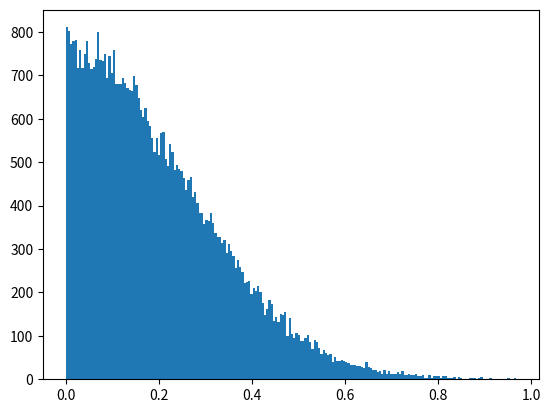

Generate this figure with matplotlib:
from random import random
from math import *

"""def distrib_aléa (inf,sup) :
    return (sup-inf)*random() + inf

for _ in range(10):
    print(distrib_aléa(-))"""

"""def convertisseur_affine_x (x) :
    return (544-15)/(20+10)*(x+10) + 15
def convertisseur_affine_y (y) :
    return (65-595)/(15+15)*(y+15) + 595

print (convertisseur_affine_x (0))
print (convertisseur_affine_y (0))"""

import random 
import matplotlib.pyplot as plt 
	
# store the random numbers in a list 
nums = [] 
mu = 100
sigma = 50

def distrib_gaussienne_centrée_tronquée (inf,sup,k) : #sur l'intervalle [mu - k*sigma ; mu + k*sigma]
    mu = (inf + sup)/2
    sigma = (sup - inf)/(2*k)
    X = random.gauss(mu,sigma)
    while abs(X-mu) > k*sigma : #pas optimal surtout si k petit
        X = random.gauss(mu,sigma)
    return X

def distrib_gaussienne_tronquée (inf,sup,mu,sigma_relatif) : # un calcul d'intégrale permetterait d'avoir un équivalent du k
    sigma = sigma_relatif * (sup - inf) #chercher la justification de cette dépendance linéaire
    X = random.gauss(mu,sigma)
    while X < inf or X > sup :
        X = random.gauss(mu,sigma)
    return X

for i in range(50000): 
    #temp = distrib_gaussienne_centrée_tronquée (-1,1,10)
    #temp = distrib_gaussienne_tronquée (-10,20,0,0.3)
    temp = abs(distrib_gaussienne_centrée_tronquée (-1,1,4))
    #temp = int(abs(distrib_gaussienne_centrée_tronquée (-15,15,2)))
    #temp = (random.random())**2
    #temp = (1-sqrt(random.random()))
    #temp = sinh(2*random.random())
    #temp = 1 - sin(1.5*random.random())
    #temp = exp(2*random.random())
    nums.append(temp) 

		
# plotting a graph 
plt.hist(nums, bins = 200) 
plt.show()
